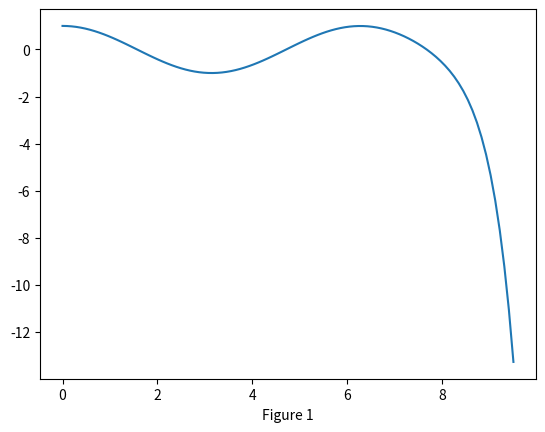
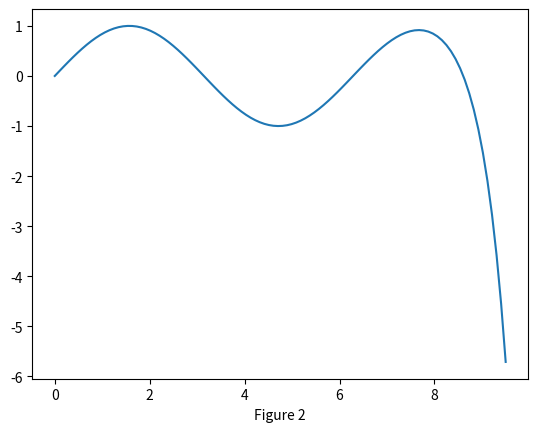
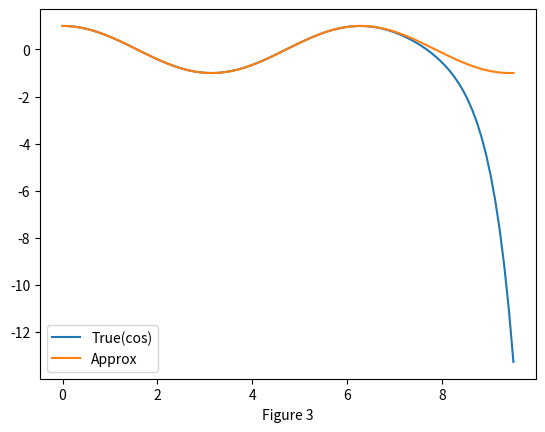
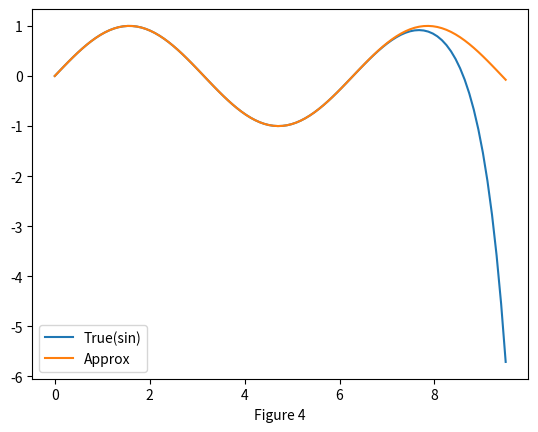

Write Python code to recreate these figures, in order.
# -*- coding: utf-8 -*-
"""
Created on Wed Dec  9 09:52:56 2020

@author: wilso
"""
import numpy as np
import numpy.matlib
import matplotlib.pyplot as plt
import scipy as sp
import matplotlib.pyplot as plt
from sympy import *
import sympy as sp
from sympy.interactive import printing 
printing.init_printing(use_latex=True) 
 
a0=1
a1=1
k=10
n=np.arange(k)
m = 100
rangee = 9.5
x = np.linspace(0, rangee, m)

Y1=np.zeros(k)
Y2=np.zeros(k)
Y=np.zeros(shape=(2,m))
yx=np.zeros(k)

def factorial(l):
    if l == 0:
        return 1
    else:
        return l * factorial(l-1)

def Myfunc(x,n):
   K1=0
   K2=0
   for n in range(k):
        Y1=a0*((((-1)**n)*x**(2*n))/(factorial(2*n)))
        Y2=a1*(((-1)**n)*x**(2*n+1)/(factorial((2*n)+1)))
        K1+=Y1
        K2+=Y2
   return K1,K2
 
for j in range(m): 
       Y[0][j], Y[1][j]= Myfunc(x[j],0)  
     

plt.plot(x,Y[0,:])
plt.xlabel('Figure 1')
plt.show()

plt.plot(x,Y[1,:])
plt.xlabel('Figure 2')
plt.show()

z = np.sin(x)
O = np.cos(x)

plt.plot(x,Y[0,:])
plt.plot(x,O)
plt.xlabel('Figure 3')

plt.legend(['True(cos)','Approx'])
plt.show()

plt.plot(x,Y[1,:])
plt.plot(x,z)
plt.legend(['True(sin)','Approx'])
plt.xlabel('Figure 4')
plt.show()
